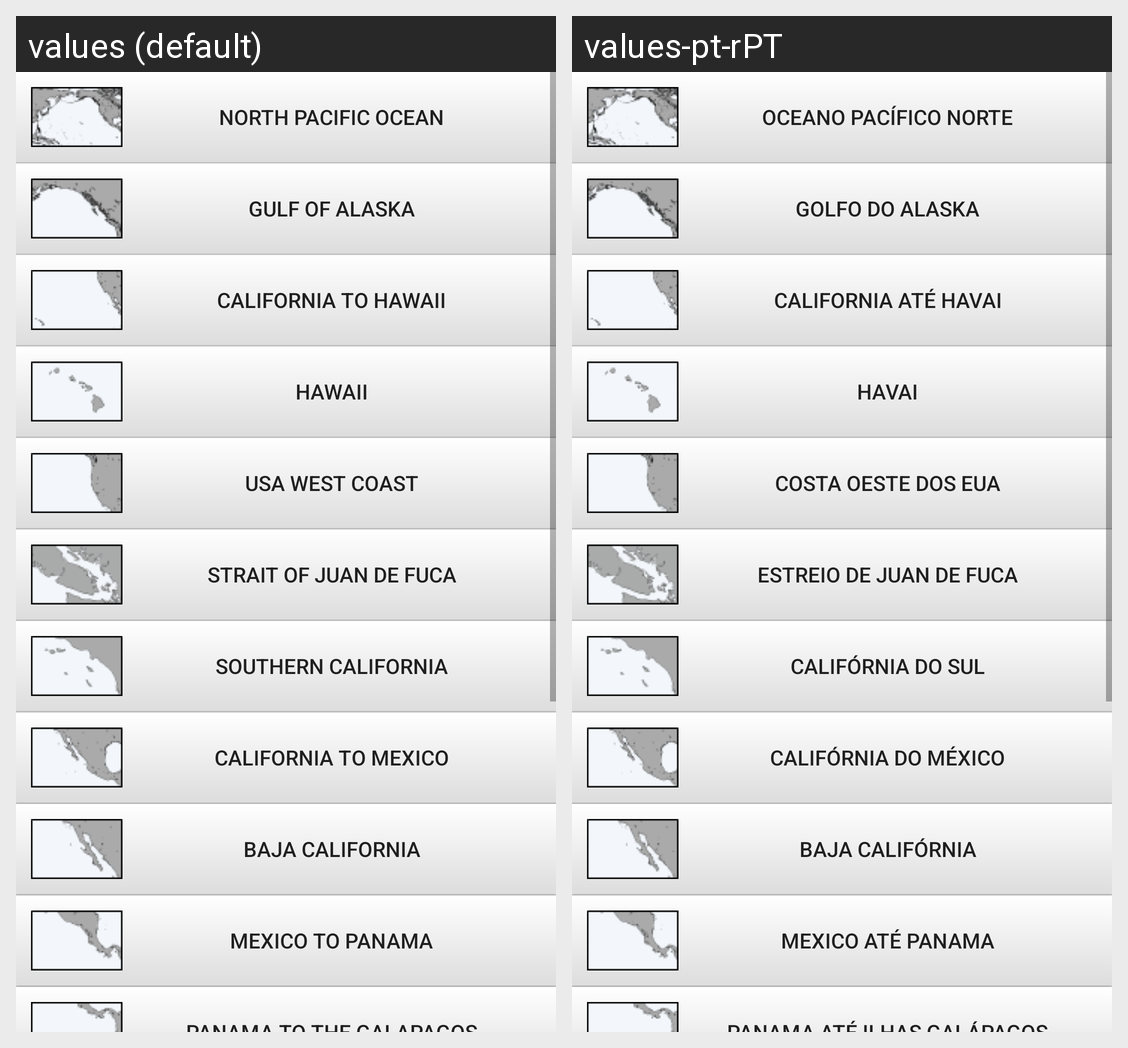

Locale-by-locale string values for the Android screen shown in this grid:
Android screen res/layout/fragment_north_pacific.xml rendered under 2 locales, left to right: values (default), values-pt-rPT. Device: Nexus 5 (rendered at 1080×1920; each locale shown at half size, 540×960, under a caption strip naming it); theme AppTheme.
Strings drawn on this screen, with the default value and each locale's value (text and hints the layout hard-codes, and strings that could not be matched under every locale, appear in the picture but are not listed):

npacific
  values: North Pacific Ocean
  values-pt-rPT: Oceano Pacífico Norte

alaska
  values: Gulf of Alaska
  values-pt-rPT: Golfo do Alaska

caltohaw
  values: California to Hawaii
  values-pt-rPT: California até Havai

hawaii
  values: Hawaii
  values-pt-rPT: Havai

usawest
  values: USA West Coast
  values-pt-rPT: Costa Oeste dos EUA

straitjf
  values: Strait of Juan de Fuca
  values-pt-rPT: Estreio de Juan de Fuca

socal
  values: Southern California
  values-pt-rPT: Califórnia do Sul

mex
  values: California to Mexico
  values-pt-rPT: Califórnia do México

baja
  values: Baja California
  values-pt-rPT: Baja Califórnia

mextopan
  values: Mexico to Panama
  values-pt-rPT: Mexico até Panama
